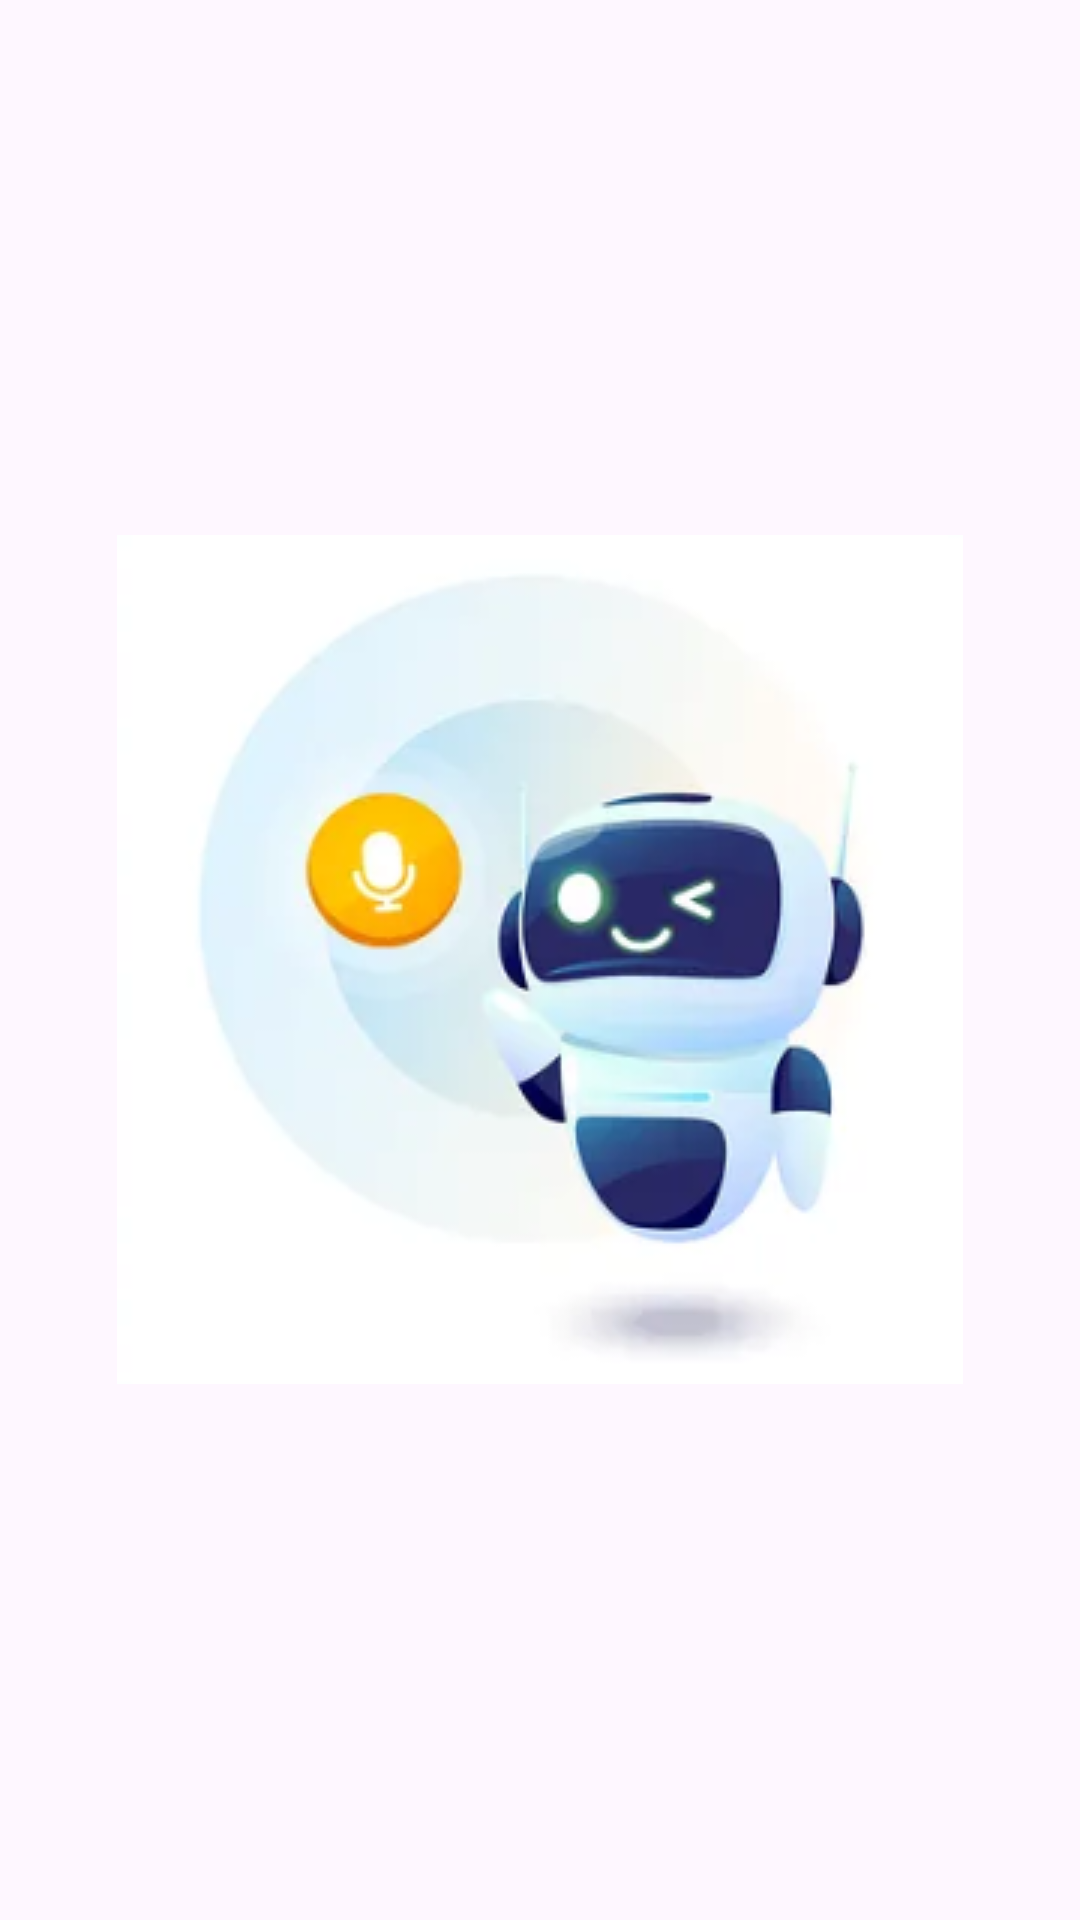

Reconstruct the res/layout file that produces this screen, plus the resources it refers to.
<!-- AndroidManifest.xml: application theme Theme.Duanlonmain -->
<!-- res/layout/activity_intro_four444.xml -->
<?xml version="1.0" encoding="utf-8"?>
<RelativeLayout xmlns:android="http://schemas.android.com/apk/res/android"
    android:layout_width="match_parent"
    android:layout_height="match_parent"
    android:orientation="vertical"
    android:layout_gravity="center"
    android:gravity="center">


    <ImageView
        android:layout_width="match_parent"
        android:layout_height="wrap_content"
        android:src="@drawable/four"/>

</RelativeLayout>
<!-- resources referenced by this layout -->
<resources>
  <!-- drawable four: png bitmap (drawable, 54023 bytes) -->
  <style name="Theme.Duanlonmain" parent="Base.Theme.Duanlonmain" />
  <style name="Base.Theme.Duanlonmain" parent="Theme.Material3.DayNight.NoActionBar">
          
          
      </style>
</resources>
